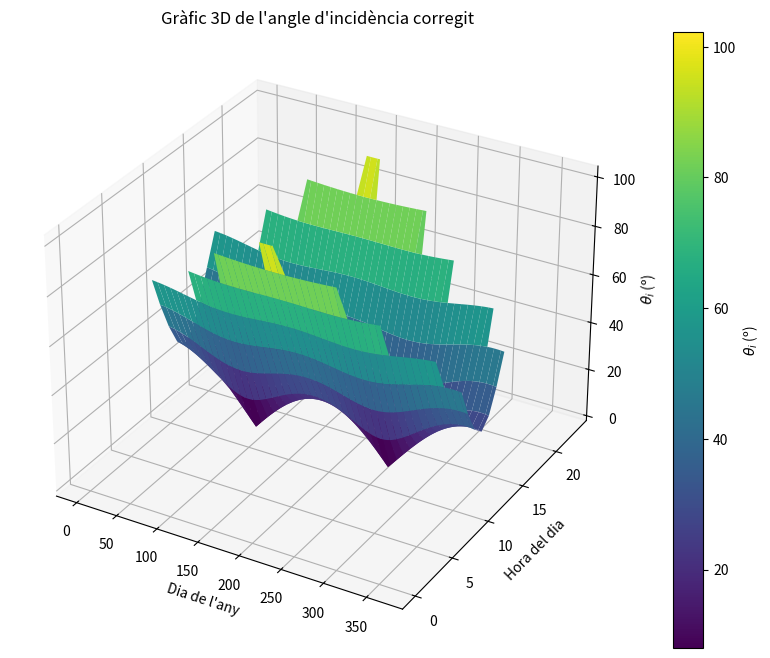
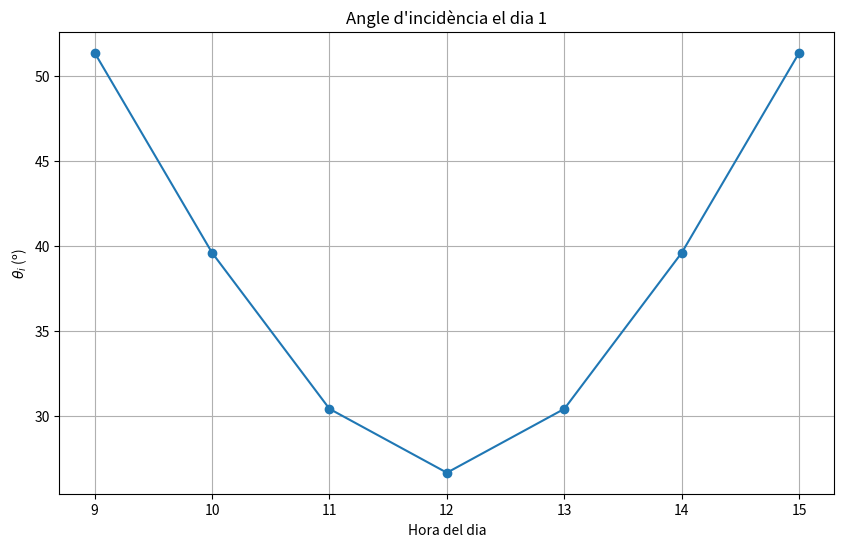

Write Python code to recreate these figures, in order.
import numpy as np
import matplotlib.pyplot as plt
from mpl_toolkits.mplot3d import Axes3D

# Constants
latitud = 41 + 39 / 60 + 55.115 / 3600  # Latitud de Bigues i Riells en graus
latitud_rad = np.radians(latitud)       # Latitud en radians
beta = np.radians(38.0)                    # Inclinació del panell en radians 
gamma = np.radians(0)                 # Panell orientat cap al sud
dies_any = 365                          # Dies en un any
hores_dia = 24                          # Hores en un dia

# Funció per calcular la declinació solar
def declinacio(dia):
    return np.radians(23.45 * np.sin(np.radians(360 * (284 + dia) / 365)))

# Funció per calcular l'angle horari
def angle_horari(hora):
    return np.radians(15 * (hora - 12))

# Funció per calcular l'angle d'elevació solar
def elevacio_solar(delta, omega):
    sin_elevacio = np.sin(latitud_rad) * np.sin(delta) + np.cos(latitud_rad) * np.cos(delta) * np.cos(omega)
    return np.arcsin(sin_elevacio)  # En radians

# Funció per calcular el cos de l'angle d'incidència
def cos_theta_i(delta, omega):
    term1 = np.sin(delta) * np.sin(latitud_rad) * np.cos(beta)
    term2 = -np.sin(delta) * np.cos(latitud_rad) * np.sin(beta) * np.cos(gamma)
    term3 = np.cos(delta) * np.cos(latitud_rad) * np.cos(beta) * np.cos(omega)
    term4 = np.cos(delta) * np.sin(latitud_rad) * np.sin(beta) * np.cos(gamma) * np.cos(omega)
    term5 = np.cos(delta) * np.sin(beta) * np.sin(gamma) * np.sin(omega)
    return term1 + term2 + term3 + term4 + term5

# Vector per emmagatzemar resultats
angles_incidents = []
h=  395   #altura muntanya
L= 4.68e3    #distància muntanya
sigma=np.arctan(h/L)
# Simulació al llarg de l'any
for dia in range(1, dies_any + 1):
    delta = declinacio(dia)
    angles_dia = []
    for hora in range(hores_dia):
        omega = angle_horari(hora)
        elevacio = elevacio_solar(delta, omega)  # Calcula l'elevació solar
        if elevacio > sigma:  # Només si el Sol està per sobre de la muntanya
            cos_theta = cos_theta_i(delta, omega)
            theta_i = np.degrees(np.arccos(cos_theta)) if -1 <= cos_theta <= 1 else np.nan
        else:
            theta_i = np.nan  # Sol sota l'horitzó, angle d'incidència inexistent
        angles_dia.append(theta_i)
    angles_incidents.append(angles_dia)

angles_incidents = np.array(angles_incidents)

# Gràfic 3D de l'angle d'incidència
fig = plt.figure(figsize=(12, 8))
ax = fig.add_subplot(111, projection='3d')



# Eixos
dies = np.arange(1, dies_any + 1)
hores = np.arange(hores_dia)
X, Y = np.meshgrid(dies, hores)
Z = angles_incidents.T

# Superfície 3D
surf = ax.plot_surface(X, Y, Z, cmap='viridis', edgecolor='none')
fig.colorbar(surf, ax=ax, label=r"$\theta_i$ (º)")
ax.set_title("Gràfic 3D de l'angle d'incidència corregit")
ax.set_xlabel("Dia de l'any")
ax.set_ylabel("Hora del dia")
ax.set_zlabel(r"$\theta_i$ (º)")
plt.show()

# Gràfic per a un dia concret
dia_concret = 1  # Podem anar posant el que volguem
angles_dia = angles_incidents[dia_concret - 1, :]

plt.figure(figsize=(10, 6))
plt.plot(range(hores_dia), angles_dia, marker='o')
plt.title(f"Angle d'incidència el dia {dia_concret}")
plt.xlabel("Hora del dia")
plt.ylabel(r"$\theta_i$ (º)")
plt.grid(True)
plt.show()

np.savetxt('angles_incidents.txt', angles_incidents)



